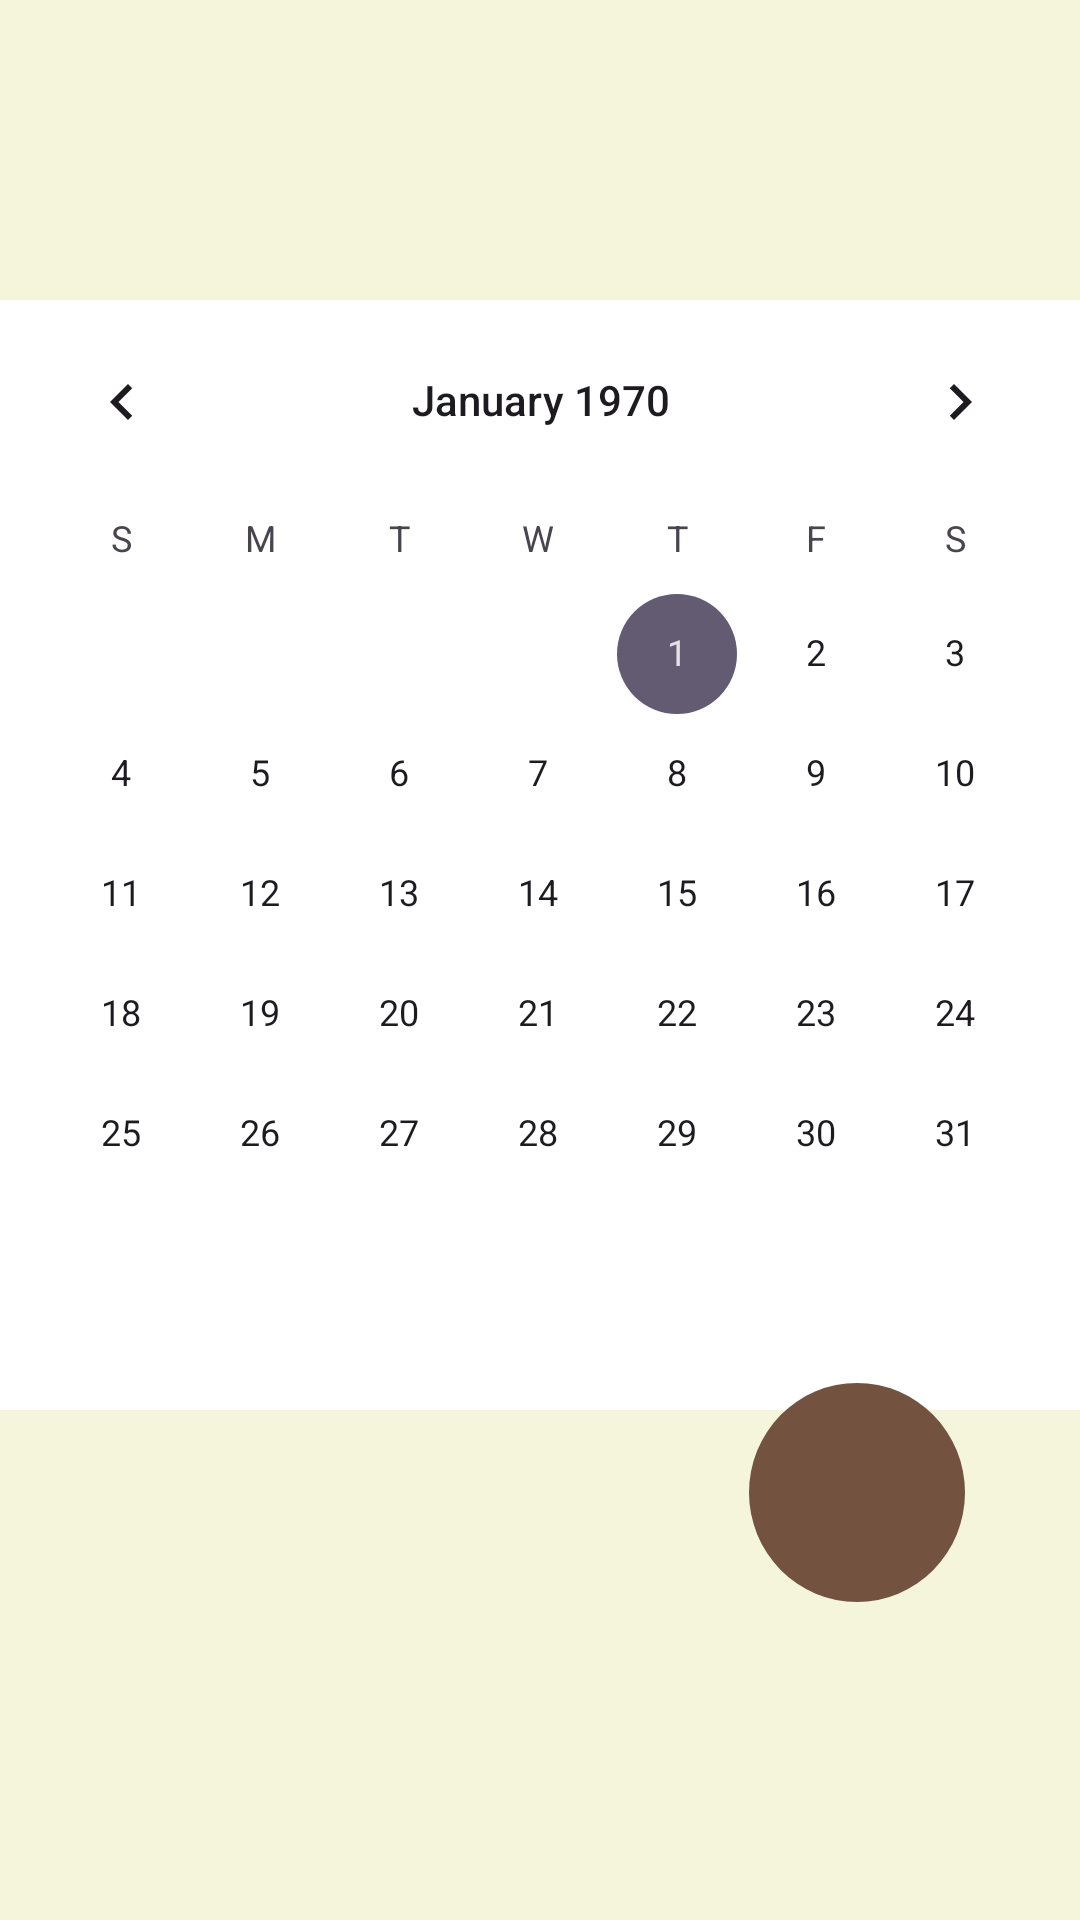

Produce the Android XML layout that renders to this screen, including the resource entries it uses.
<!-- AndroidManifest.xml: application theme Theme.TFGTxurdinaga -->
<!-- res/layout/activity_calendario.xml -->
<?xml version="1.0" encoding="utf-8"?>
<androidx.constraintlayout.widget.ConstraintLayout
    xmlns:android="http://schemas.android.com/apk/res/android"
    xmlns:app="http://schemas.android.com/apk/res-auto"
    xmlns:tools="http://schemas.android.com/tools"
    android:layout_width="match_parent"
    android:layout_height="match_parent"
    android:background="@color/blanco_secundario"
    tools:context=".calendario">

    <LinearLayout
        android:id="@+id/mainContainer"
        android:layout_width="366dp"
        android:layout_height="370dp"
        android:orientation="vertical"
        android:layout_marginBottom="70dp"
        app:layout_constraintBottom_toBottomOf="parent"
        app:layout_constraintEnd_toEndOf="parent"
        app:layout_constraintStart_toStartOf="parent"
        app:layout_constraintTop_toTopOf="parent">


        <CalendarView
            android:id="@+id/calendarView"
            android:layout_width="match_parent"
            android:layout_height="391dp"
            android:layout_weight="1"
            android:background="@color/white" />


    </LinearLayout>

    <ImageButton
        android:id="@+id/imageButtonMas"
        android:layout_width="72dp"
        android:layout_height="73dp"
        android:background="@drawable/circule_drawable"
        android:padding="10dp"
        android:scaleType="fitCenter"
        app:layout_constraintBottom_toBottomOf="parent"
        app:layout_constraintEnd_toEndOf="parent"
        app:layout_constraintHorizontal_bias="0.867"
        app:layout_constraintStart_toStartOf="parent"
        app:layout_constraintTop_toTopOf="parent"
        app:layout_constraintVertical_bias="0.813"
        app:srcCompat="@drawable/sumaricono"
        app:tint="@color/blanco_secundario"
        tools:ignore="ContentDescription,SpeakableTextPresentCheck" />

</androidx.constraintlayout.widget.ConstraintLayout>
<!-- resources referenced by this layout -->
<resources>
  <color name="blanco_secundario">#F5F5DC</color>
  <color name="white">#FFFFFFFF</color>
  <!-- drawable circule_drawable (drawable) -->
  <?xml version="1.0" encoding="utf-8"?>
  <shape xmlns:android="http://schemas.android.com/apk/res/android"
      android:shape="oval">
      <solid android:color="@color/check" /> 
  </shape>
  <style name="Theme.TFGTxurdinaga" parent="Base.Theme.TFGTxurdinaga" />
  <color name="check">#735240</color>
  <style name="Base.Theme.TFGTxurdinaga" parent="Theme.Material3.DayNight.NoActionBar">
          
          
      </style>
</resources>
